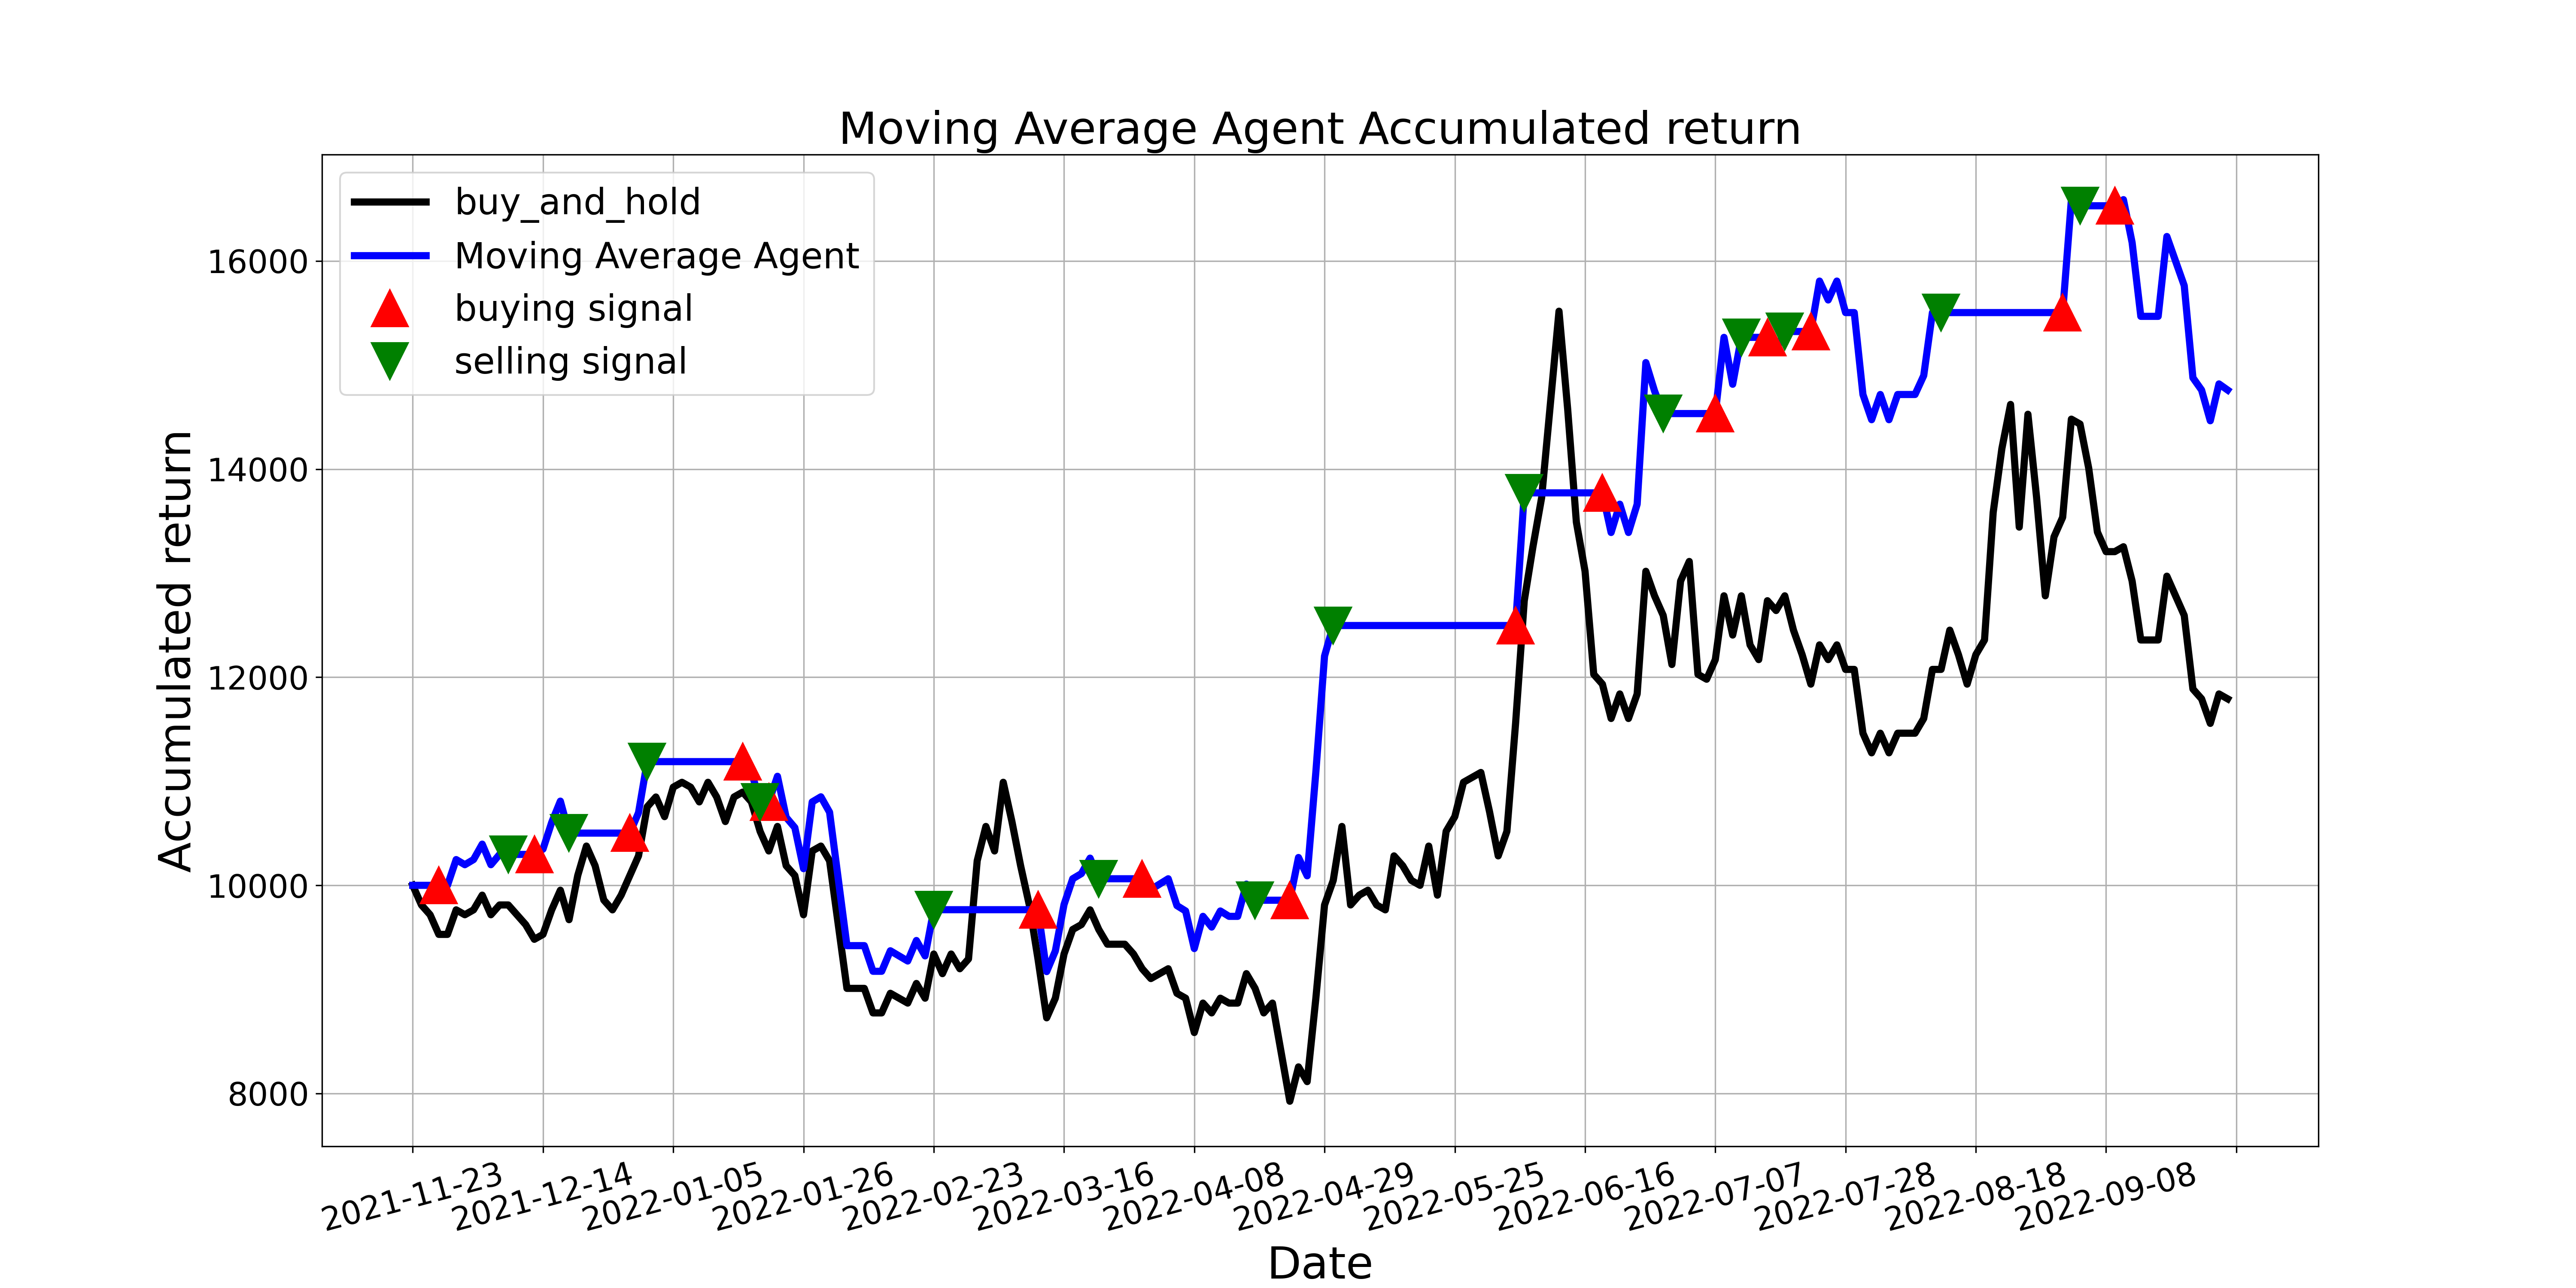

The data file committed next to this chart (first rows):
, tradeDate, B&H, action, operation, return
0, 2021-11-23, 10000, , 0, 10000
1, 2021-11-24, 9811, 0.0, 0, 10000
2, 2021-11-25, 9717, 0.0, 0, 10000
3, 2021-11-26, 9528, 1.0, 1, 10000
4, 2021-11-29, 9528, 0.0, 0, 10000
5, 2021-11-30, 9764, 0.0, 0, 10248
6, 2021-12-01, 9717, 0.0, 0, 10198
7, 2021-12-02, 9764, 0.0, 0, 10248
8, 2021-12-03, 9906, 0.0, 0, 10396
9, 2021-12-06, 9717, 0.0, 0, 10198
10, 2021-12-07, 9811, 0.0, 0, 10297
11, 2021-12-08, 9811, 2.0, 2, 10297
12, 2021-12-09, 9717, 0.0, 0, 10297
13, 2021-12-10, 9623, 0.0, 0, 10297
14, 2021-12-13, 9481, 1.0, 1, 10297
15, 2021-12-14, 9528, 0.0, 0, 10348
16, 2021-12-15, 9764, 0.0, 0, 10604
17, 2021-12-16, 9953, 0.0, 0, 10809
18, 2021-12-17, 9670, 2.0, 2, 10502
19, 2021-12-20, 10094, 0.0, 0, 10502
20, 2021-12-21, 10377, 0.0, 0, 10502
21, 2021-12-22, 10189, 0.0, 0, 10502
22, 2021-12-23, 9859, 0.0, 0, 10502
23, 2021-12-24, 9764, 0.0, 0, 10502
24, 2021-12-27, 9906, 0.0, 0, 10502
25, 2021-12-28, 10094, 1.0, 1, 10502
26, 2021-12-29, 10283, 0.0, 0, 10698
27, 2021-12-30, 10755, 2.0, 2, 11189
28, 2021-12-31, 10849, 0.0, 0, 11189
29, 2022-01-04, 10660, 0.0, 0, 11189
30, 2022-01-05, 10943, 0.0, 0, 11189
31, 2022-01-06, 10990, 0.0, 0, 11189
32, 2022-01-07, 10943, 0.0, 0, 11189
33, 2022-01-10, 10802, 0.0, 0, 11189
34, 2022-01-11, 10990, 0.0, 0, 11189
35, 2022-01-12, 10849, 0.0, 0, 11189
36, 2022-01-13, 10613, 0.0, 0, 11189
37, 2022-01-14, 10849, 0.0, 0, 11189
38, 2022-01-17, 10896, 1.0, 1, 11189
39, 2022-01-18, 10802, 0.0, 0, 11092
40, 2022-01-19, 10519, 2.0, 2, 10801
41, 2022-01-20, 10330, 1.0, 1, 10801
42, 2022-01-21, 10566, 0.0, 0, 11048
43, 2022-01-24, 10189, 0.0, 0, 10653
44, 2022-01-25, 10094, 0.0, 0, 10555
45, 2022-01-26, 9717, 0.0, 0, 10160
46, 2022-01-27, 10330, 0.0, 0, 10801
47, 2022-01-28, 10377, 0.0, 0, 10851
48, 2022-02-07, 10236, 0.0, 0, 10703
49, 2022-02-08, 9623, 0.0, 0, 10062
50, 2022-02-09, 9010, 0.0, 0, 9420
51, 2022-02-10, 9010, 0.0, 0, 9420
52, 2022-02-11, 9010, 0.0, 0, 9420
53, 2022-02-14, 8774, 0.0, 0, 9174
54, 2022-02-15, 8774, 0.0, 0, 9174
55, 2022-02-16, 8962, 0.0, 0, 9371
56, 2022-02-17, 8915, 0.0, 0, 9322
57, 2022-02-18, 8868, 0.0, 0, 9272
58, 2022-02-21, 9057, 0.0, 0, 9470
59, 2022-02-22, 8915, 0.0, 0, 9322
... 150 more rows
